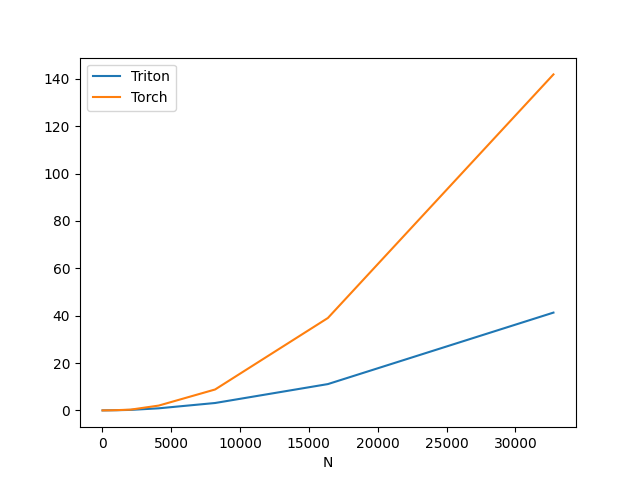

Data behind this chart, as committed beside it:
N, Triton, Torch
16, 0.01126, 0.01229
32, 0.01229, 0.02458
64, 0.01536, 0.02458
128, 0.01946, 0.02458
256, 0.0297, 0.03174
512, 0.04915, 0.04506
1024, 0.09011, 0.1126
2048, 0.2222, 0.3287
4096, 0.8909, 2.044
8192, 3.134, 8.844
16384, 11.12, 39.03
32768, 41.31, 141.9
